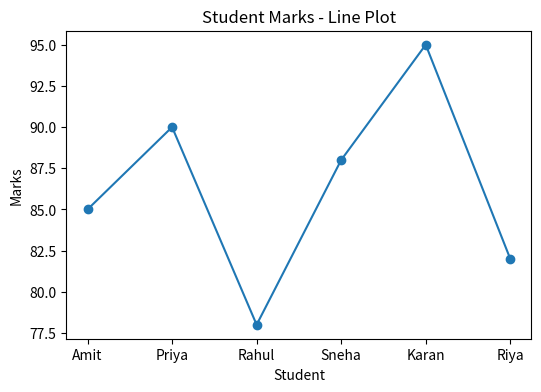
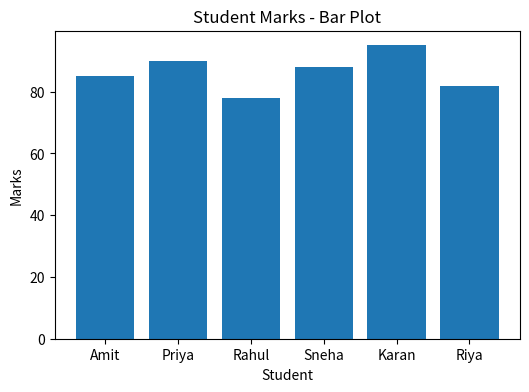
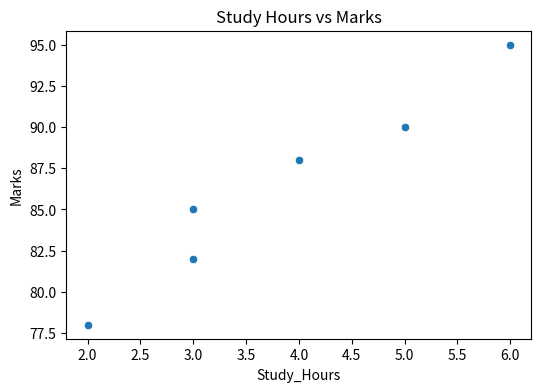
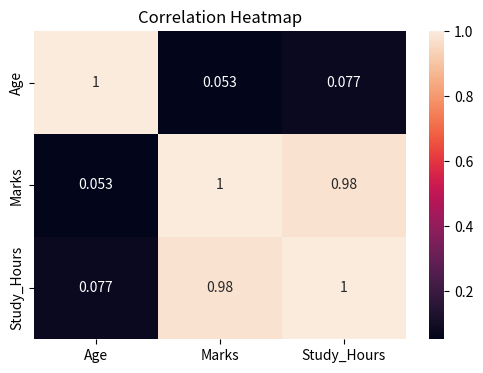

These charts were generated, in order, by the following Python code:
# Importing Libraries
import numpy as np
import pandas as pd
import matplotlib.pyplot as plt
import seaborn as sns

# Creating sample dataset
data = {
    'Student': ['Amit', 'Priya', 'Rahul', 'Sneha', 'Karan', 'Riya'],
    'Age': [20, 21, 19, 22, 20, 23],
    'Marks': [85, 90, 78, 88, 95, 82],
    'Study_Hours': [3, 5, 2, 4, 6, 3]
}

# Creating DataFrame using Pandas
df = pd.DataFrame(data)

# Display Dataset
print("Dataset:")
print(df)

# ---------------- NUMPY OPERATIONS ----------------
print("\nNumPy Operations")

marks_array = np.array(df['Marks'])

print("Marks Array:", marks_array)
print("Average Marks:", np.mean(marks_array))
print("Maximum Marks:", np.max(marks_array))
print("Minimum Marks:", np.min(marks_array))
print("Standard Deviation:", np.std(marks_array))

# ---------------- PANDAS OPERATIONS ----------------
print("\nPandas Operations")

# Display first 3 rows
print("\nFirst 3 Rows:")
print(df.head(3))

# Filtering students with marks above 85
print("\nStudents with Marks > 85:")
print(df[df['Marks'] > 85])

# Sorting data by Marks
print("\nSorted by Marks:")
print(df.sort_values(by='Marks'))

# ---------------- MATPLOTLIB VISUALIZATION ----------------

# Line Plot
plt.figure(figsize=(6, 4))
plt.plot(df['Student'], df['Marks'], marker='o')
plt.title("Student Marks - Line Plot")
plt.xlabel("Student")
plt.ylabel("Marks")
plt.show()

# Bar Plot
plt.figure(figsize=(6, 4))
plt.bar(df['Student'], df['Marks'])
plt.title("Student Marks - Bar Plot")
plt.xlabel("Student")
plt.ylabel("Marks")
plt.show()

# ---------------- SEABORN VISUALIZATION ----------------

# Scatter Plot
plt.figure(figsize=(6, 4))
sns.scatterplot(x='Study_Hours', y='Marks', data=df)
plt.title("Study Hours vs Marks")
plt.show()

# Heatmap
plt.figure(figsize=(6, 4))
correlation = df[['Age', 'Marks', 'Study_Hours']].corr()
sns.heatmap(correlation, annot=True)
plt.title("Correlation Heatmap")
plt.show()
